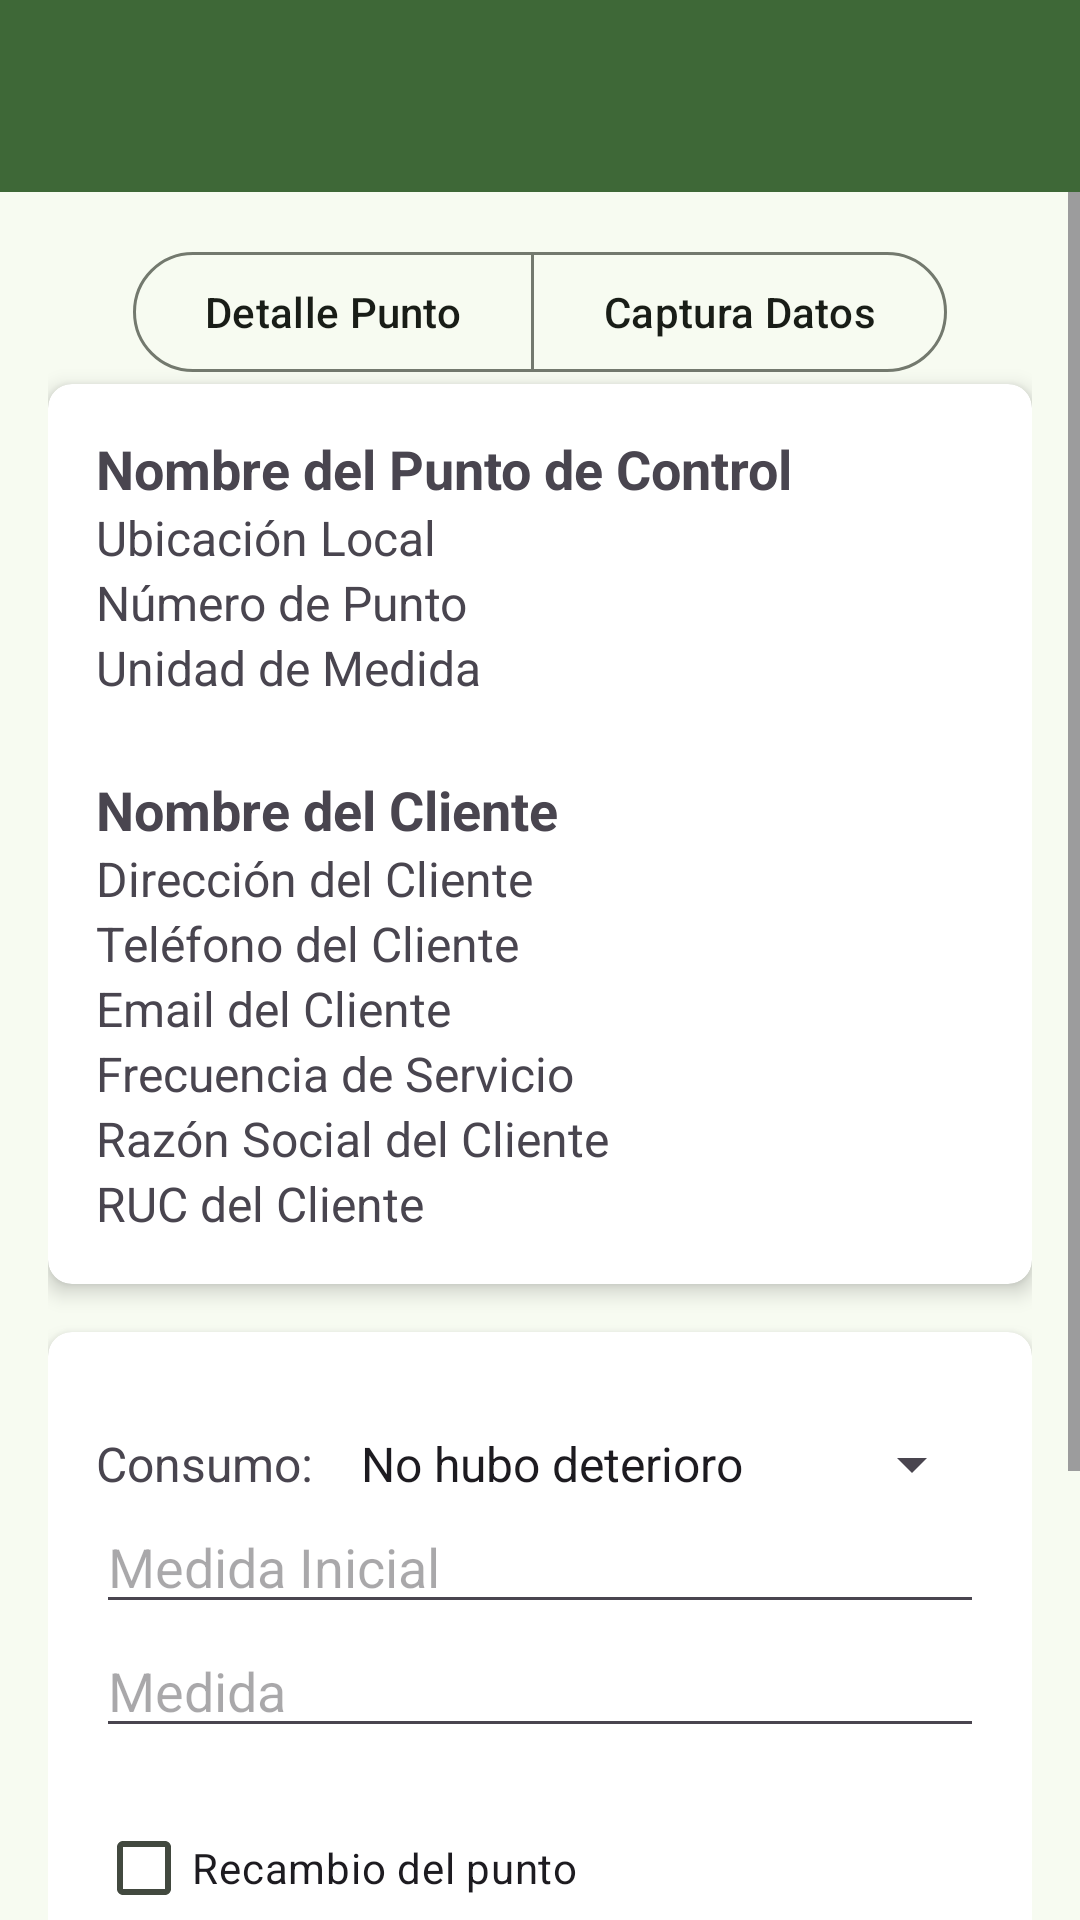

This screen was rendered from an Android layout file. Write that file and the resources it references.
<!-- AndroidManifest.xml: application theme Theme.APPLAGA -->
<!-- res/layout/activity_punto_operario.xml -->
<androidx.coordinatorlayout.widget.CoordinatorLayout
    xmlns:android="http://schemas.android.com/apk/res/android"
    xmlns:app="http://schemas.android.com/apk/res-auto"
    android:layout_width="match_parent"
    android:layout_height="match_parent">

    
    <androidx.appcompat.widget.Toolbar
        android:id="@+id/toolbar"
        android:layout_width="match_parent"
        android:layout_height="?attr/actionBarSize"
        android:background="?attr/colorPrimary"
        app:popupTheme="@style/ThemeOverlay.AppCompat.Light" />

    
    <ScrollView
        android:layout_width="match_parent"
        android:layout_height="match_parent"
        android:layout_marginTop="?attr/actionBarSize">

        
        <LinearLayout
            android:layout_width="match_parent"
            android:layout_height="wrap_content"
            android:orientation="vertical"
            android:padding="16dp">

            
            <com.google.android.material.button.MaterialButtonToggleGroup
                android:id="@+id/toggleButtonGroup"
                android:layout_width="wrap_content"
                android:layout_height="wrap_content"
                android:layout_gravity="center"
                app:singleSelection="true">

                <com.google.android.material.button.MaterialButton
                    style="?attr/materialButtonOutlinedStyle"
                    android:id="@+id/buttonDetallePunto"
                    android:layout_width="wrap_content"
                    android:layout_height="wrap_content"
                    android:text="Detalle Punto" />

                <com.google.android.material.button.MaterialButton
                    style="?attr/materialButtonOutlinedStyle"
                    android:id="@+id/buttonCapturaDatos"
                    android:layout_width="wrap_content"
                    android:layout_height="wrap_content"
                    android:text="Captura Datos" />

            </com.google.android.material.button.MaterialButtonToggleGroup>

            
            <androidx.cardview.widget.CardView
                android:id="@+id/cardViewDetallePunto"
                android:layout_width="match_parent"
                android:layout_height="wrap_content"
                android:layout_marginBottom="16dp"
                app:cardCornerRadius="8dp"
                app:cardElevation="4dp">

                <LinearLayout
                    android:layout_width="match_parent"
                    android:layout_height="wrap_content"
                    android:orientation="vertical"
                    android:padding="16dp">

                    
                    <TextView
                        android:id="@+id/tvPuntoNombre"
                        android:layout_width="match_parent"
                        android:layout_height="wrap_content"
                        android:text="Nombre del Punto de Control"
                        android:textSize="18sp"
                        android:textStyle="bold"/>

                    <TextView
                        android:id="@+id/tvPuntoUbicacion"
                        android:layout_width="match_parent"
                        android:layout_height="wrap_content"
                        android:text="Ubicación Local"
                        android:textSize="16sp"/>

                    <TextView
                        android:id="@+id/tvPuntoNumero"
                        android:layout_width="match_parent"
                        android:layout_height="wrap_content"
                        android:text="Número de Punto"
                        android:textSize="16sp"/>

                    <TextView
                        android:id="@+id/tvMedidaNombre"
                        android:layout_width="match_parent"
                        android:layout_height="wrap_content"
                        android:text="Unidad de Medida"
                        android:textSize="16sp"/>

                    <TextView
                        android:layout_width="match_parent"
                        android:layout_height="wrap_content"
                        android:text=""
                        android:textSize="18sp"
                        android:textStyle="bold"/>

                    <TextView
                        android:id="@+id/tvClienteNombre"
                        android:layout_width="match_parent"
                        android:layout_height="wrap_content"
                        android:text="Nombre del Cliente"
                        android:textSize="18sp"
                        android:textStyle="bold"/>

                    <TextView
                        android:id="@+id/tvClienteDireccion"
                        android:layout_width="match_parent"
                        android:layout_height="wrap_content"
                        android:text="Dirección del Cliente"
                        android:textSize="16sp"/>

                    <TextView
                        android:id="@+id/tvClienteTelefono"
                        android:layout_width="match_parent"
                        android:layout_height="wrap_content"
                        android:text="Teléfono del Cliente"
                        android:textSize="16sp"/>

                    <TextView
                        android:id="@+id/tvClienteEmail"
                        android:layout_width="match_parent"
                        android:layout_height="wrap_content"
                        android:text="Email del Cliente"
                        android:textSize="16sp"/>

                    <TextView
                        android:id="@+id/tvClienteFrecuencia"
                        android:layout_width="match_parent"
                        android:layout_height="wrap_content"
                        android:text="Frecuencia de Servicio"
                        android:textSize="16sp"/>

                    <TextView
                        android:id="@+id/tvClienteRazonSocial"
                        android:layout_width="match_parent"
                        android:layout_height="wrap_content"
                        android:text="Razón Social del Cliente"
                        android:textSize="16sp"/>

                    <TextView
                        android:id="@+id/tvClienteRuc"
                        android:layout_width="match_parent"
                        android:layout_height="wrap_content"
                        android:text="RUC del Cliente"
                        android:textSize="16sp"/>

                </LinearLayout>
            </androidx.cardview.widget.CardView>


            
            <androidx.cardview.widget.CardView
                android:id="@+id/cardViewCapturaDatos"
                android:layout_width="match_parent"
                android:layout_height="wrap_content"
                android:layout_marginBottom="16dp"
                app:cardCornerRadius="8dp"
                app:cardElevation="4dp">

                <LinearLayout
                    android:layout_width="match_parent"
                    android:layout_height="wrap_content"
                    android:orientation="vertical"
                    android:padding="16dp">

                    
                    <LinearLayout
                        android:layout_width="match_parent"
                        android:layout_height="wrap_content"
                        android:orientation="horizontal"
                        android:gravity="center_vertical"
                        android:layout_marginTop="16dp">

                        <TextView
                            android:layout_width="wrap_content"
                            android:layout_height="wrap_content"
                            android:text="Consumo:"
                            android:textSize="16sp"
                            android:layout_marginEnd="8dp" />

                        <Spinner
                            android:id="@+id/spinnerHuboConsumo"
                            android:layout_width="match_parent"
                            android:layout_height="wrap_content"
                            android:entries="@array/hubo_deterioro_options" />
                    </LinearLayout>

                    
                    <EditText
                        android:id="@+id/etMedidaInicial"
                        android:layout_width="match_parent"
                        android:layout_height="wrap_content"
                        android:hint="Medida Inicial"
                        android:inputType="numberDecimal" />

                    
                    <EditText
                        android:id="@+id/etMedida"
                        android:layout_width="match_parent"
                        android:layout_height="wrap_content"
                        android:hint="Medida"
                        android:inputType="numberDecimal" />

                    
                    <CheckBox
                        android:id="@+id/checkBoxRecambioPunto"
                        android:layout_width="match_parent"
                        android:layout_height="wrap_content"
                        android:text="Recambio del punto"
                        android:layout_marginTop="16dp" />

                    
                    <EditText
                        android:id="@+id/etObservaciones"
                        android:layout_width="match_parent"
                        android:layout_height="wrap_content"
                        android:hint="Observaciones"
                        android:inputType="textMultiLine"
                        android:minLines="3" />

                    
                    <Button
                        android:id="@+id/btnRegistrarConsumo"
                        android:layout_width="match_parent"
                        android:layout_height="wrap_content"
                        android:text="Registrar Consumo"
                        android:layout_marginTop="16dp" />

                </LinearLayout>
            </androidx.cardview.widget.CardView>

        </LinearLayout>
    </ScrollView>

</androidx.coordinatorlayout.widget.CoordinatorLayout>
<!-- resources referenced by this layout -->
<resources>
  <string-array name="hubo_deterioro_options">
          <item>No hubo deterioro</item>
          <item>Si hubo deterioro</item>
      </string-array>
  <style name="Theme.APPLAGA" parent="Base.Theme.APPLAGA" />
  <color name="md_theme_primary">#3E6837</color>
  <color name="md_theme_onPrimary">#FFFFFF</color>
  <color name="md_theme_primaryContainer">#BEF0B2</color>
  <color name="md_theme_onPrimaryContainer">#002202</color>
  <color name="md_theme_secondary">#53634E</color>
  <color name="md_theme_onSecondary">#FFFFFF</color>
  <color name="md_theme_secondaryContainer">#D6E8CD</color>
  <color name="md_theme_onSecondaryContainer">#111F0F</color>
  <color name="md_theme_tertiary">#386569</color>
  <color name="md_theme_onTertiary">#FFFFFF</color>
  <color name="md_theme_tertiaryContainer">#BCEBEF</color>
  <color name="md_theme_onTertiaryContainer">#002022</color>
  <color name="md_theme_error">#BA1A1A</color>
  <color name="md_theme_onError">#FFFFFF</color>
  <color name="md_theme_errorContainer">#FFDAD6</color>
  <color name="md_theme_onErrorContainer">#410002</color>
  <color name="md_theme_background">#F7FBF1</color>
  <color name="md_theme_onBackground">#191D17</color>
  <color name="md_theme_surface">#F7FBF1</color>
  <color name="md_theme_onSurface">#191D17</color>
  <color name="md_theme_surfaceVariant">#DEE4D8</color>
  <color name="md_theme_onSurfaceVariant">#42493F</color>
  <color name="md_theme_outline">#73796E</color>
  <color name="md_theme_outlineVariant">#C2C8BC</color>
  <color name="md_theme_inverseSurface">#2D322B</color>
  <color name="md_theme_inverseOnSurface">#EFF2E8</color>
  <color name="md_theme_inversePrimary">#A3D397</color>
  <color name="md_theme_primaryFixed">#BEF0B2</color>
  <color name="md_theme_onPrimaryFixed">#002202</color>
  <color name="md_theme_primaryFixedDim">#A3D397</color>
  <color name="md_theme_onPrimaryFixedVariant">#265022</color>
  <color name="md_theme_secondaryFixed">#D6E8CD</color>
  <color name="md_theme_onSecondaryFixed">#111F0F</color>
  <color name="md_theme_secondaryFixedDim">#BACCB2</color>
  <color name="md_theme_onSecondaryFixedVariant">#3C4B38</color>
  <color name="md_theme_tertiaryFixed">#BCEBEF</color>
  <color name="md_theme_onTertiaryFixed">#002022</color>
  <color name="md_theme_tertiaryFixedDim">#A0CFD3</color>
  <color name="md_theme_onTertiaryFixedVariant">#1E4D51</color>
  <color name="md_theme_surfaceDim">#D8DBD2</color>
  <color name="md_theme_surfaceBright">#F7FBF1</color>
  <color name="md_theme_surfaceContainerLowest">#FFFFFF</color>
  <color name="md_theme_surfaceContainerLow">#F2F5EB</color>
  <color name="md_theme_surfaceContainer">#ECEFE6</color>
  <color name="md_theme_surfaceContainerHigh">#E6E9E0</color>
  <color name="md_theme_surfaceContainerHighest">#E0E4DA</color>
</resources>
